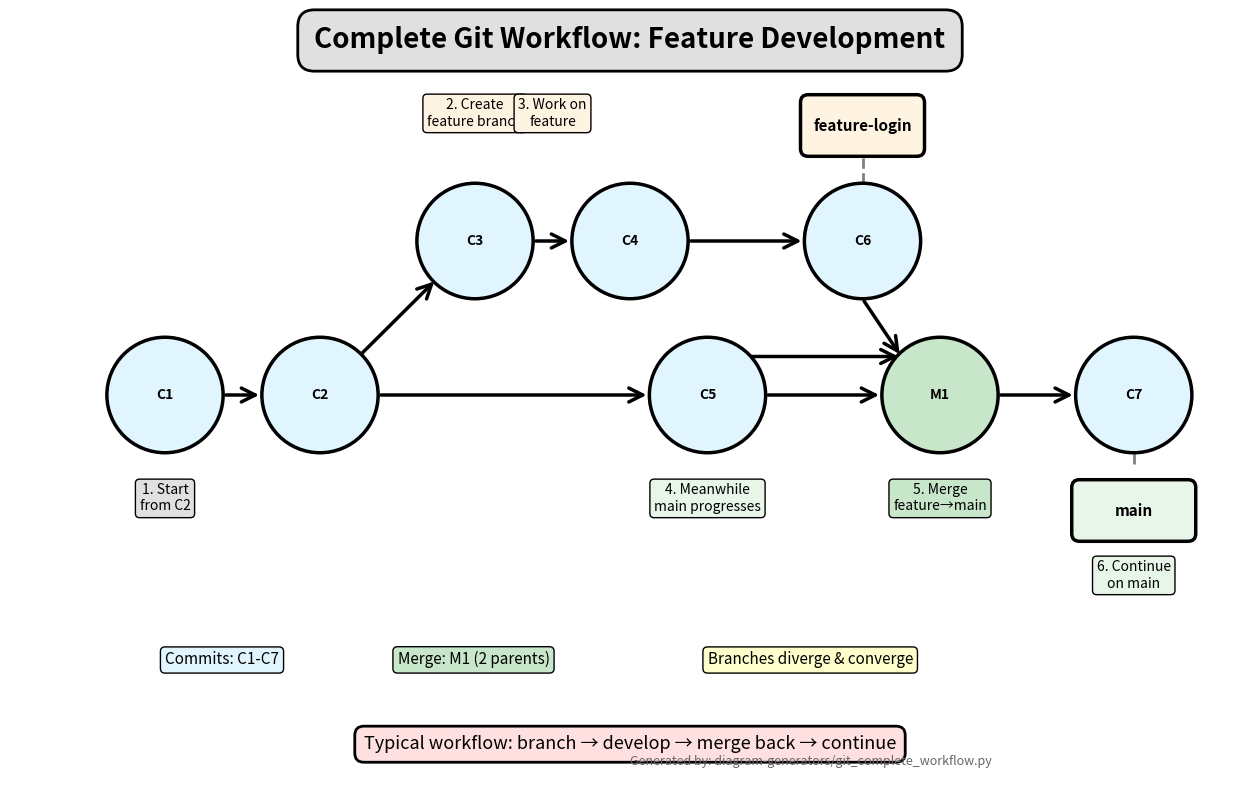

This chart was generated by the following Python code: (Note: this script raises an exception after producing the figure.)
#!/usr/bin/env python3
"""Generate complete Git workflow showing feature development with branches."""
import matplotlib.pyplot as plt
from matplotlib.patches import FancyBboxPatch, FancyArrowPatch, Circle
import os

OUTPUT_DIR, OUTPUT_FILE = "../figures", "git_complete_workflow.png"
COLORS = {'main': '#e8f5e9', 'feature': '#fff4e1', 'commit': '#e1f5ff', 'merge': '#c8e6c9'}

def add_commit(ax, x, y, label, color, size=0.75):
    circle = Circle((x, y), size, facecolor=color, edgecolor='black', linewidth=2.5, zorder=3)
    ax.add_patch(circle)
    ax.text(x, y, label, ha='center', va='center', fontsize=10, fontweight='bold', zorder=4)

def add_branch_label(ax, x, y, label, color):
    box = FancyBboxPatch((x-0.7, y-0.3), 1.4, 0.6, boxstyle="round,pad=0.1", facecolor=color, edgecolor='black', linewidth=2.5, zorder=5)
    ax.add_patch(box)
    ax.text(x, y, label, ha='center', va='center', fontsize=11, fontweight='bold', zorder=6)

def add_arrow(ax, x1, y1, x2, y2):
    arrow = FancyArrowPatch((x1,y1), (x2,y2), arrowstyle='->', mutation_scale=25, linewidth=2.5, color='black', zorder=2)
    ax.add_patch(arrow)

def create_diagram():
    fig, ax = plt.subplots(figsize=(16, 10), dpi=200)
    ax.set_xlim(0, 16); ax.set_ylim(0, 10); ax.axis('off')
    
    ax.text(8, 9.5, 'Complete Git Workflow: Feature Development', fontsize=20, fontweight='bold', ha='center',
            bbox=dict(boxstyle='round,pad=0.6', facecolor='#e0e0e0', edgecolor='black', linewidth=2))
    
    # Main branch timeline (y=5)
    add_commit(ax, 2, 5, 'C1', COLORS['commit'])
    add_commit(ax, 4, 5, 'C2', COLORS['commit'])
    add_commit(ax, 9, 5, 'C5', COLORS['commit'])
    add_commit(ax, 12, 5, 'M1', COLORS['merge'])
    add_commit(ax, 14.5, 5, 'C7', COLORS['commit'])
    
    add_arrow(ax, 2.75, 5, 3.25, 5)  # C1->C2
    add_arrow(ax, 4.75, 5, 8.25, 5)  # C2->C5
    add_arrow(ax, 9.75, 5, 11.25, 5)  # C5->M1
    add_arrow(ax, 12.75, 5, 13.75, 5)  # M1->C7
    
    # Feature branch (y=7)
    add_commit(ax, 6, 7, 'C3', COLORS['commit'])
    add_commit(ax, 8, 7, 'C4', COLORS['commit'])
    add_commit(ax, 11, 7, 'C6', COLORS['commit'])
    
    add_arrow(ax, 6.75, 7, 7.25, 7)  # C3->C4
    add_arrow(ax, 8.75, 7, 10.25, 7)  # C4->C6
    
    # Branch divergence (C2 to C3)
    add_arrow(ax, 4.5, 5.5, 5.5, 6.5)
    
    # Merge convergence (C5 and C6 to M1)
    add_arrow(ax, 9.5, 5.5, 11.5, 5.5)  # C5 to M1
    add_arrow(ax, 11, 6.25, 11.5, 5.5)  # C6 to M1
    
    # Branch labels
    add_branch_label(ax, 14.5, 3.5, 'main', COLORS['main'])
    ax.plot([14.5, 14.5], [4.1, 4.7], 'k--', linewidth=2, alpha=0.5)
    
    add_branch_label(ax, 11, 8.5, 'feature-login', COLORS['feature'])
    ax.plot([11, 11], [7.75, 8.2], 'k--', linewidth=2, alpha=0.5)
    
    # Timeline labels
    ax.text(2, 3.5, '1. Start\nfrom C2', fontsize=10, ha='center', bbox=dict(boxstyle='round,pad=0.3', facecolor='#e0e0e0'))
    ax.text(6, 8.5, '2. Create\nfeature branch', fontsize=10, ha='center', bbox=dict(boxstyle='round,pad=0.3', facecolor='#fff4e1'))
    ax.text(7, 8.5, '3. Work on\nfeature', fontsize=10, ha='center', bbox=dict(boxstyle='round,pad=0.3', facecolor='#fff4e1'))
    ax.text(9, 3.5, '4. Meanwhile\nmain progresses', fontsize=10, ha='center', bbox=dict(boxstyle='round,pad=0.3', facecolor='#e8f5e9'))
    ax.text(12, 3.5, '5. Merge\nfeature→main', fontsize=10, ha='center', bbox=dict(boxstyle='round,pad=0.3', facecolor='#c8e6c9'))
    ax.text(14.5, 3.5-1, '6. Continue\non main', fontsize=10, ha='center', bbox=dict(boxstyle='round,pad=0.3', facecolor='#e8f5e9'))
    
    # Legend
    ax.text(2, 1.5, 'Commits: C1-C7', fontsize=11, bbox=dict(boxstyle='round,pad=0.3', facecolor='#e1f5ff'))
    ax.text(5, 1.5, 'Merge: M1 (2 parents)', fontsize=11, bbox=dict(boxstyle='round,pad=0.3', facecolor='#c8e6c9'))
    ax.text(9, 1.5, 'Branches diverge & converge', fontsize=11, bbox=dict(boxstyle='round,pad=0.3', facecolor='#ffffcc'))
    
    ax.text(8, 0.4, 'Typical workflow: branch → develop → merge back → continue', fontsize=13, ha='center', style='italic',
            bbox=dict(boxstyle='round,pad=0.5', facecolor='#ffe0e0', linewidth=2))
    
    ax.text(0.5, 0.02, 'Generated by: diagram-generators/git_complete_workflow.py', fontsize=9, style='italic', color='#666', transform=ax.transAxes)
    
    output_path = os.path.join(OUTPUT_DIR, OUTPUT_FILE)
    os.makedirs(OUTPUT_DIR, exist_ok=True)
    plt.tight_layout()
    plt.savefig(output_path, dpi=200, bbox_inches='tight', facecolor='white')
    plt.close()
    print(f"✓ Generated: {output_path}")

if __name__ == "__main__":
    create_diagram()
